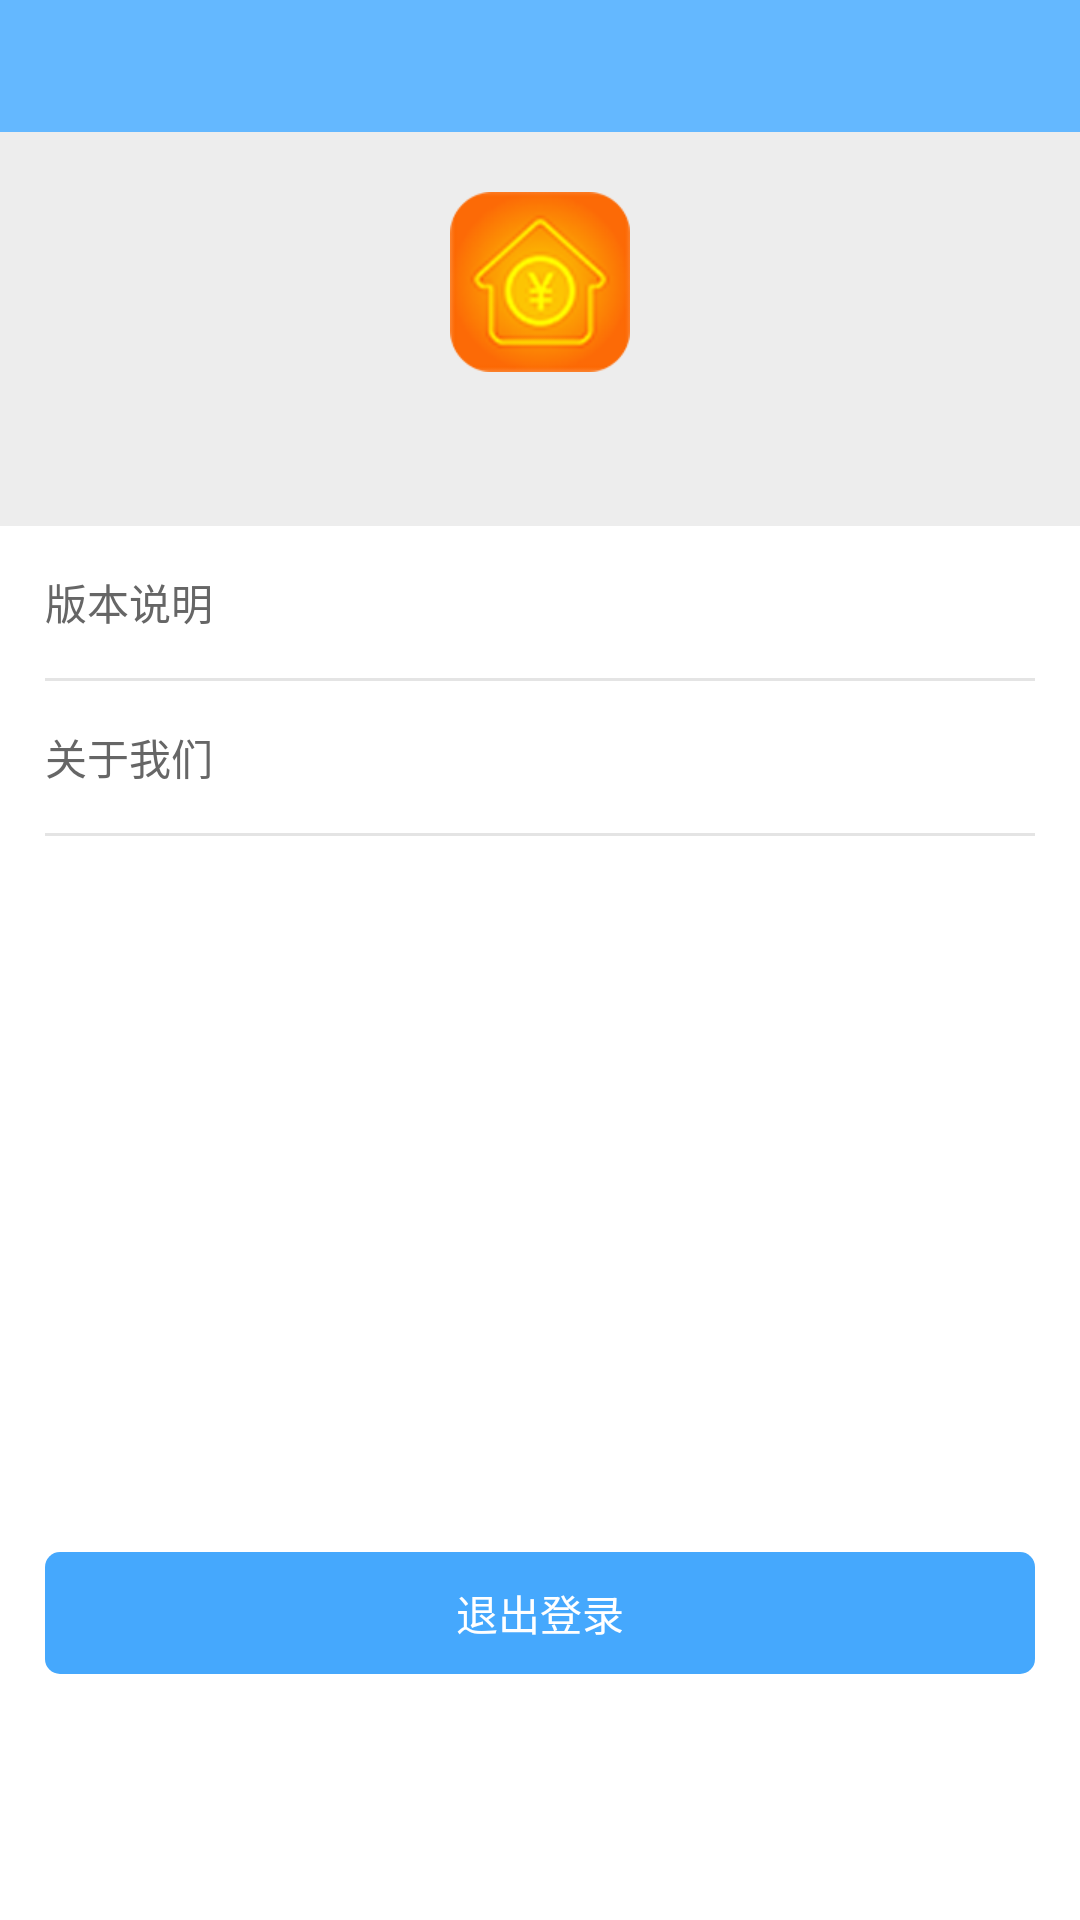

This screen was rendered from an Android layout file. Write that file and the resources it references.
<!-- AndroidManifest.xml: application theme AppTheme -->
<!-- res/layout/setting_layout.xml -->
<?xml version="1.0" encoding="utf-8"?>
<LinearLayout xmlns:android="http://schemas.android.com/apk/res/android"
    android:layout_width="match_parent"
    android:layout_height="match_parent"
    android:orientation="vertical"
    android:gravity="center_horizontal"
    android:background="#EDEDED">

    <include layout="@layout/title_layout" />

    <ImageView
        android:layout_width="60dp"
        android:layout_height="60dp"
        android:layout_marginTop="20dp"
        android:src="@drawable/logo_suoer_new"/>

    <TextView
        android:id="@+id/code_txt"
        android:layout_width="wrap_content"
        android:layout_height="wrap_content"
        android:layout_marginTop="11dp"
        android:textSize="15sp"
        android:textColor="@color/txt_n"/>

    <RelativeLayout
        android:layout_width="match_parent"
        android:layout_height="match_parent"
        android:layout_marginTop="20dp"
        android:background="#FFF">

        <RelativeLayout
            android:id="@+id/code_lin"
            android:layout_width="match_parent"
            android:layout_height="wrap_content"
            android:padding="15dp">

            <TextView
                android:layout_width="wrap_content"
                android:layout_height="wrap_content"
                android:text="版本说明"
                android:textColor="@color/txt_n"
                android:textSize="14sp"  />

            <TextView
                android:id="@+id/ban_ben_code"
                android:layout_width="wrap_content"
                android:layout_height="wrap_content"
                android:textColor="@color/txt_n"
                android:textSize="12sp"
                android:layout_marginRight="11dp"
                android:layout_toLeftOf="@+id/img"/>

            <ImageView
                android:id="@+id/img"
                android:layout_width="wrap_content"
                android:layout_height="wrap_content"
                android:src="@drawable/right_arrows"
                android:layout_alignParentRight="true"/>

        </RelativeLayout>

        <View
            android:id="@+id/line"
            android:layout_below="@+id/code_lin"
            android:layout_width="match_parent"
            android:layout_height="1dp"
            android:background="@color/underline_n"
            android:layout_marginLeft="15dp"
            android:layout_marginRight="15dp"/>

        <RelativeLayout
            android:id="@+id/aboutUs"
            android:layout_below="@+id/line"
            android:layout_width="match_parent"
            android:layout_height="wrap_content"
            android:padding="15dp">

            <TextView
                android:layout_width="wrap_content"
                android:layout_height="wrap_content"
                android:text="关于我们"
                android:textColor="@color/txt_n"
                android:textSize="14sp" />

            <ImageView
                android:layout_width="wrap_content"
                android:layout_height="wrap_content"
                android:src="@drawable/right_arrows"
                android:layout_alignParentRight="true"/>
        </RelativeLayout>

        <View
            android:layout_below="@+id/aboutUs"
            android:layout_width="match_parent"
            android:layout_marginLeft="15dp"
            android:layout_marginRight="15dp"
            android:layout_height="1dp"
            android:background="@color/underline_n" />

        <TextView
            android:id="@+id/exit_login"
            android:visibility="visible"
            android:layout_alignParentBottom="true"
            android:layout_width="match_parent"
            android:layout_height="wrap_content"
            android:layout_marginLeft="15dp"
            android:layout_marginRight="15dp"
            android:layout_marginBottom="82dp"
            android:background="@drawable/btn_background"
            android:gravity="center"
            android:padding="10dp"
            android:textColor="#fff"
            android:text="退出登录"/>

    </RelativeLayout>



</LinearLayout>
<!-- res/layout/title_layout.xml (included above) -->
<?xml version="1.0" encoding="utf-8"?>
<LinearLayout
    xmlns:android="http://schemas.android.com/apk/res/android"
    android:layout_width="match_parent"
    android:layout_height="wrap_content"
    android:orientation="vertical">

    <RelativeLayout
        android:layout_width="match_parent"
        android:layout_height="44dp"
        android:background="@color/new_title">

        <ImageView
            android:id="@+id/back"
            android:src="@drawable/back"
            android:layout_marginLeft="10dp"
            android:layout_width="32dp"
            android:visibility="gone"
            android:layout_centerVertical="true"
            android:layout_height="32dp"/>

        <TextView
            android:id="@+id/title"
            android:layout_centerInParent="true"
            android:textColor="#FEFEFE"
            android:textSize="18sp"
            android:layout_width="wrap_content"
            android:layout_height="wrap_content" />

        <TextView
            android:visibility="gone"
            android:id="@+id/change_info"
            android:layout_alignParentRight="true"
            android:layout_centerVertical="true"
            android:layout_marginRight="10dp"
            android:textColor="#fff"
            android:textSize="16sp"
            android:layout_width="wrap_content"
            android:layout_height="wrap_content" />

    </RelativeLayout>

</LinearLayout>
<!-- resources referenced by this layout -->
<resources>
  <color name="new_title">#64B8FF</color>
  <color name="txt_n">#666666</color>
  <color name="underline_n">#E4E4E4</color>
  <!-- drawable btn_background (drawable) -->
  <?xml version="1.0" encoding="utf-8"?>
  <shape xmlns:android="http://schemas.android.com/apk/res/android">
  
      
          <corners android:radius="5dp"/>
          
          <solid android:color="@color/btn_new"/>
          
  
  </shape>
  <!-- drawable logo_suoer_new: png bitmap (drawable-xhdpi, 11484 bytes) -->
  <style name="AppTheme" parent="Theme.AppCompat.Light.DarkActionBar">
          
          <item name="colorPrimary">@color/colorPrimary</item>
          <item name="colorPrimaryDark">@color/colorPrimaryDark</item>
          <item name="colorAccent">@color/colorAccent</item>
      </style>
  <color name="btn_new">#45A8FD</color>
  <color name="colorPrimary">#3F51B5</color>
  <color name="colorPrimaryDark">#303F9F</color>
  <color name="colorAccent">#FF4081</color>
</resources>
